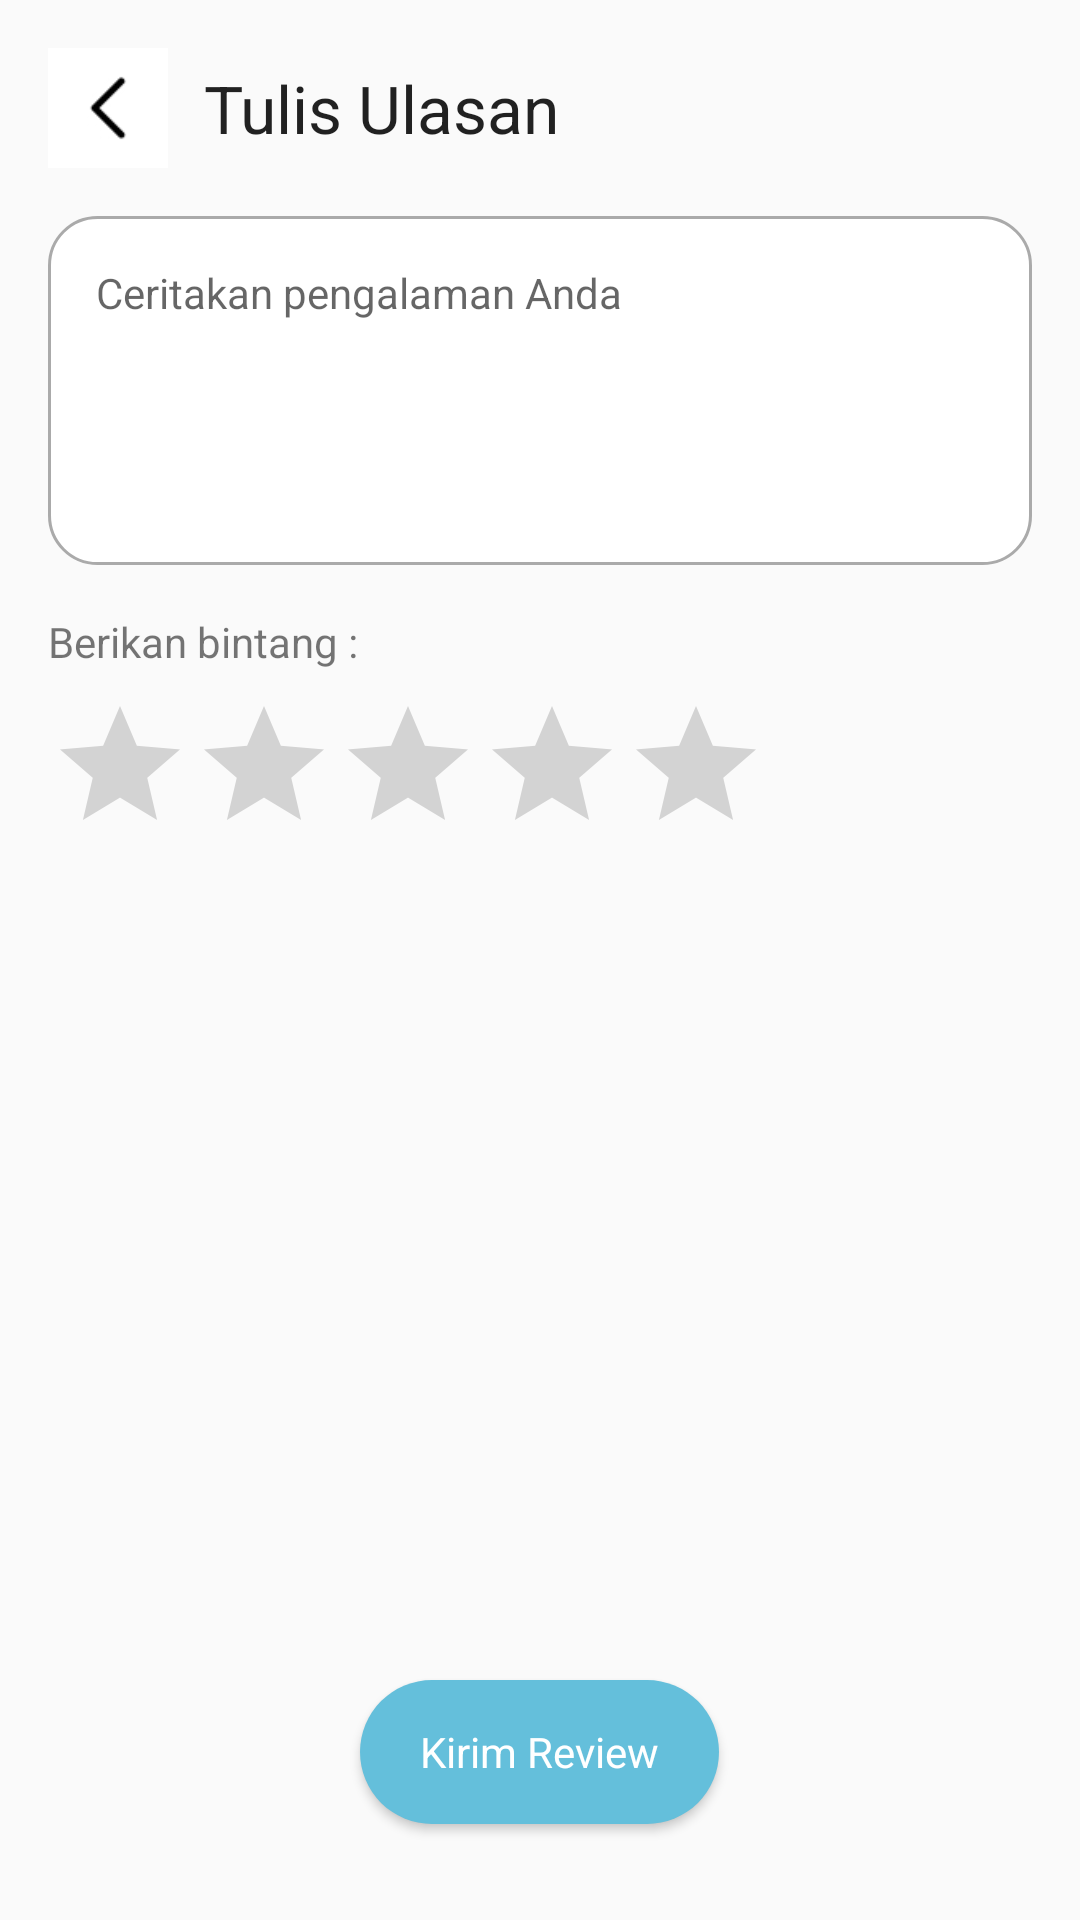

This screen was rendered from an Android layout file. Write that file and the resources it references.
<!-- AndroidManifest.xml: application theme Theme.ProjectAkhir -->
<!-- res/layout/activity_input_review.xml -->
<?xml version="1.0" encoding="utf-8"?>
<RelativeLayout xmlns:android="http://schemas.android.com/apk/res/android"
    xmlns:app="http://schemas.android.com/apk/res-auto"
    android:layout_width="match_parent"
    android:layout_height="match_parent"
    android:padding="16dp">

    <LinearLayout
        android:layout_width="match_parent"
        android:layout_height="wrap_content"
        android:orientation="vertical">

        <LinearLayout
            android:layout_width="match_parent"
            android:layout_height="wrap_content"
            android:orientation="horizontal"
            android:gravity="center_vertical">

            <ImageButton
                android:id="@+id/backButton"
                android:layout_width="40dp"
                android:layout_height="40dp"
                android:layout_marginEnd="12dp"
                android:src="@drawable/ic_back"
                android:background="?android:attr/selectableItemBackground"
                android:scaleType="fitCenter" />

            <TextView
                android:id="@+id/reviewTitle"
                android:layout_width="wrap_content"
                android:layout_height="wrap_content"
                android:text="Tulis Ulasan"
                android:textAppearance="?android:attr/textAppearanceLarge"
                app:fontFamily="@font/poppinssemibold" />
        </LinearLayout>


        <LinearLayout
        android:layout_width="match_parent"
        android:layout_height="wrap_content"
        android:gravity="center_vertical"
        android:orientation="vertical">

            <EditText
                android:id="@+id/reviewEditText"
                android:layout_width="match_parent"
                android:layout_height="wrap_content"
                android:padding="16dp"
                android:layout_marginTop="16dp"
                android:gravity="top|start"
                android:hint="Ceritakan pengalaman Anda"
                app:fontFamily="@font/poppinsregular"
                android:inputType="textMultiLine"
                android:lines="5"
                android:textSize="14sp"
                android:background="@drawable/edittext_border2" />


            <TextView
            android:id="@+id/ratingTextView"
            android:layout_width="wrap_content"
            android:layout_height="wrap_content"
            android:layout_below="@id/reviewEditText"
            android:layout_marginTop="16dp"
            android:text="Berikan bintang :"
            app:fontFamily="@font/poppinsregular"/>

            <RatingBar
                android:id="@+id/ratingBar"
                android:layout_width="wrap_content"
                android:layout_height="wrap_content"
                android:layout_below="@id/ratingTextView"
                android:layout_marginTop="8dp"
                android:numStars="5"
                android:stepSize="1"
                android:progressTint="#FFC727"
                android:secondaryProgressTint="#FFC727" />

    </LinearLayout>

    </LinearLayout>

    <Button
        android:id="@+id/btnKirimReview"
        android:layout_width="wrap_content"
        android:layout_height="wrap_content"
        android:layout_alignParentBottom="true"
        android:layout_centerHorizontal="true"
        android:paddingStart="20dp"
        android:paddingEnd="20dp"
        android:layout_marginBottom="16dp"
        android:background="@drawable/button_background"
        android:text="Kirim Review"
        android:textAllCaps="false"
        android:textColor="@android:color/white"
        app:fontFamily="@font/poppinssemibold"/>



</RelativeLayout>
<!-- resources referenced by this layout -->
<resources>
  <!-- drawable button_background (drawable) -->
  <?xml version="1.0" encoding="utf-8"?>
  <shape xmlns:android="http://schemas.android.com/apk/res/android"
      android:shape="rectangle">
  
      
      <solid android:color="#64BFDB" />
  
      
  
      
      <corners android:radius="50dp" />
  
      
      <padding
          android:bottom="4dp"
          android:left="4dp"
          android:right="4dp"
          android:top="4dp" />
  
  </shape>
  <!-- drawable edittext_border2 (drawable) -->
  <shape xmlns:android="http://schemas.android.com/apk/res/android"
      android:shape="rectangle">
      <stroke
          android:width="1dp"
          android:color="@android:color/darker_gray" />
      <solid android:color="@android:color/white" />
      <corners
          android:topLeftRadius="16dp"
          android:topRightRadius="16dp"
          android:bottomLeftRadius= "16dp"
          android:bottomRightRadius= "16dp"/>
  </shape>
  <!-- drawable ic_back: jpg bitmap (drawable, 1801 bytes) -->
  <style name="Theme.ProjectAkhir" parent="Base.Theme.ProjectAkhir" />
  <style name="Base.Theme.ProjectAkhir" parent="Theme.AppCompat.Light.NoActionBar">
          
          
      </style>
</resources>
